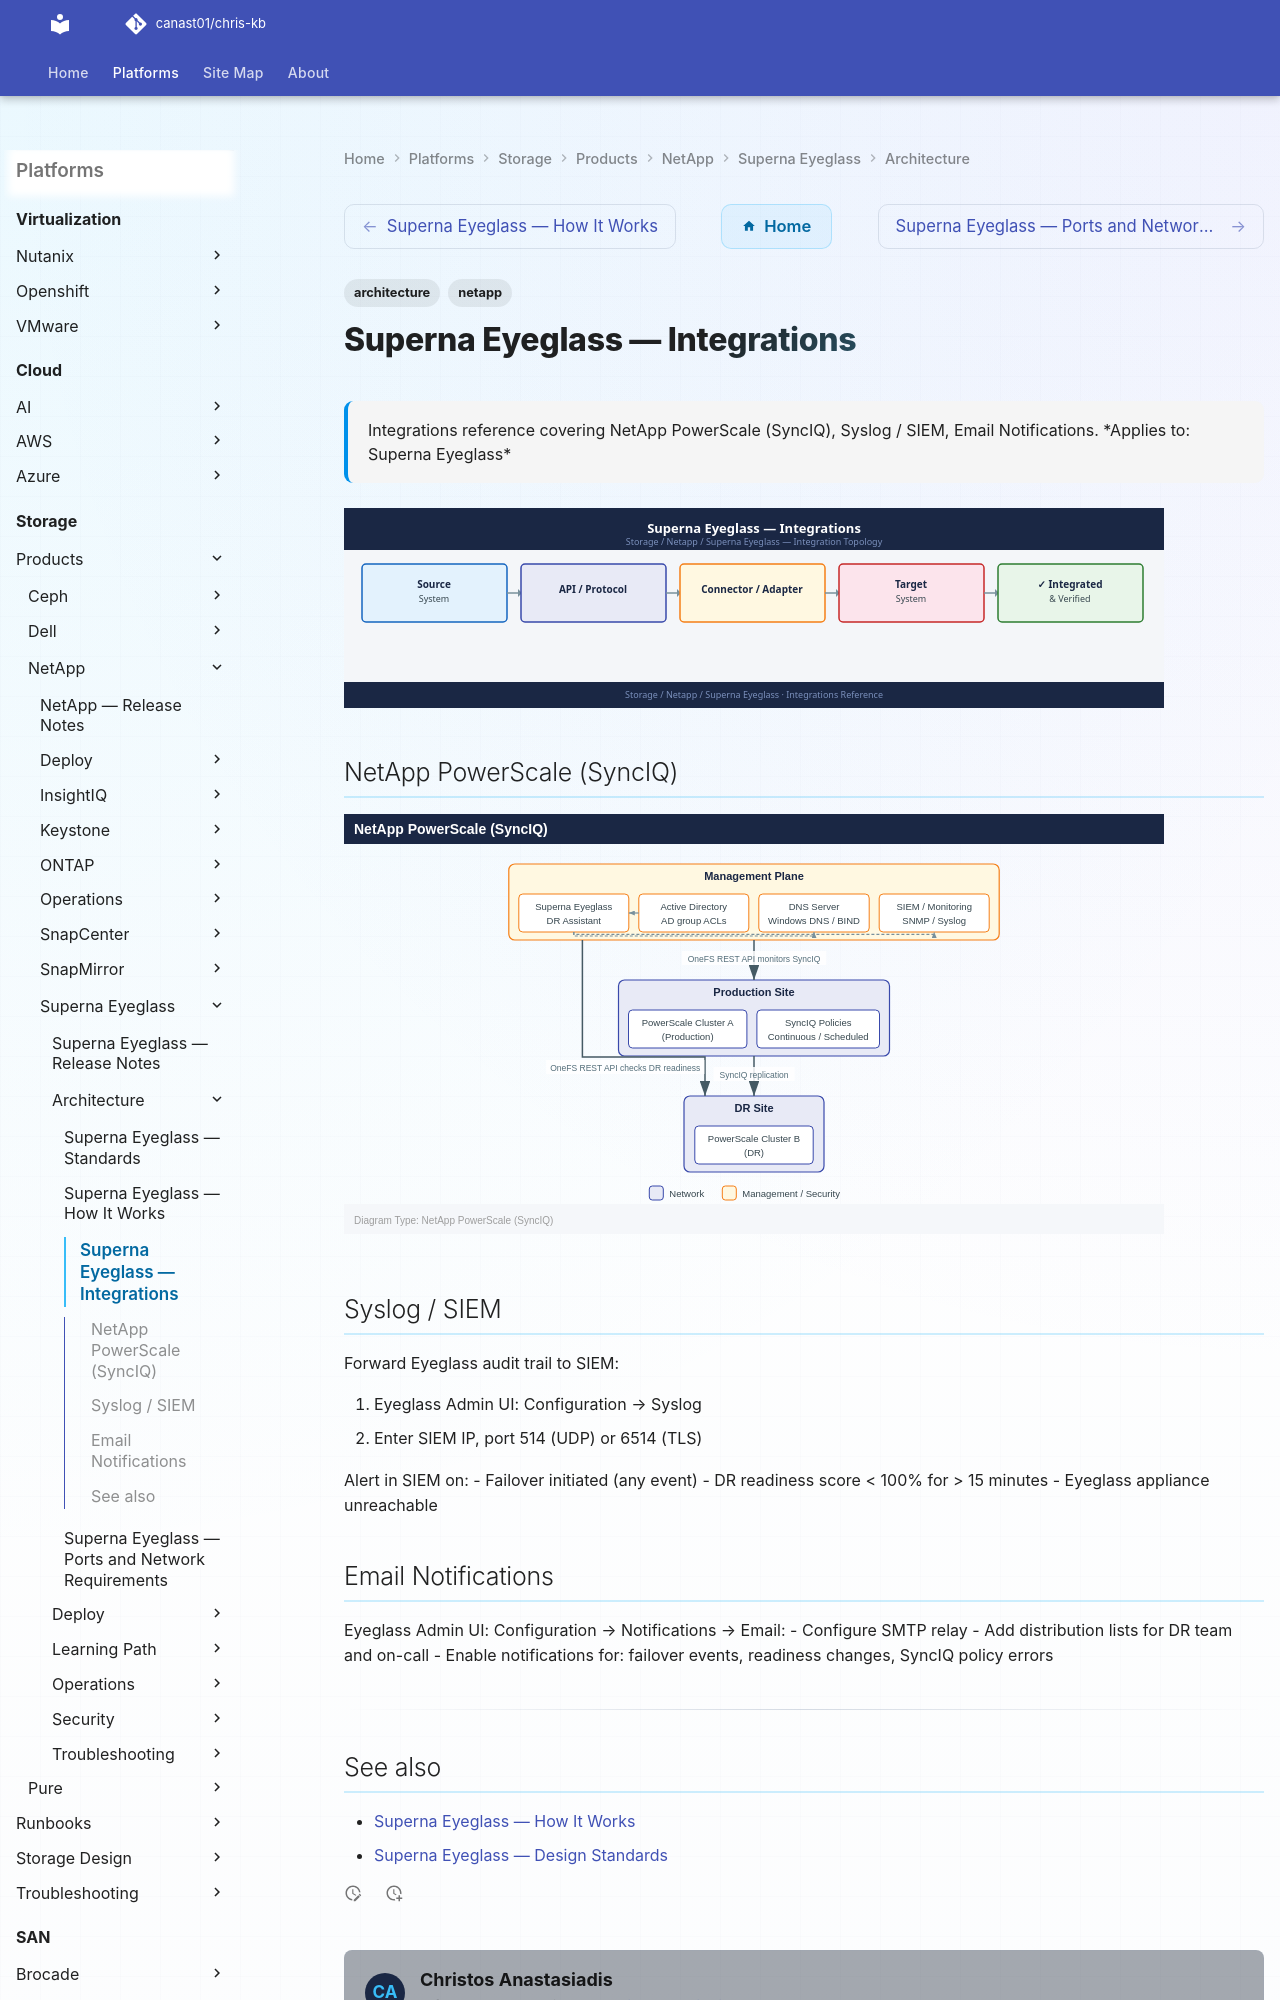

repository: canast01/chris-kb · page: storage/products/netapp/superna-eyeglass/architecture/integrations/index.html · generator: mkdocs

---
tags:
  - architecture
  - netapp
description: "Integrations reference covering NetApp PowerScale (SyncIQ), Syslog / SIEM, Email Notifications."
---
# Superna Eyeglass — Integrations

<div class="kb-summary">
Integrations reference covering NetApp PowerScale (SyncIQ), Syslog / SIEM, Email Notifications.

*Applies to: Superna Eyeglass*
</div>
![Superna Eyeglass — Integrations](../../../../../assets/storage-netapp-superna-eyeglass-architecture-integrations.svg)
